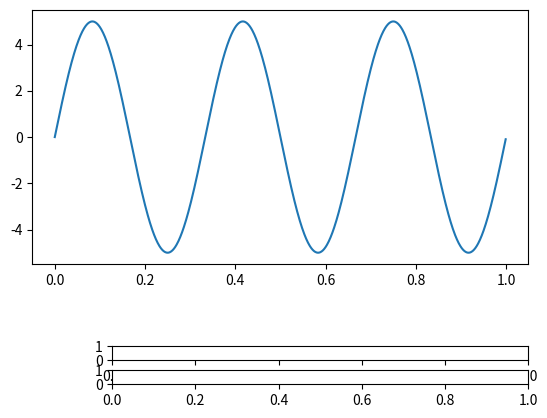

Python code for this plot: (Note: this script raises an exception after producing the figure.)
# Import libraries
import numpy as np
import matplotlib.pyplot as plt
from matplotlib.widgets import Slider, Button

# Create subplot
fig, ax = plt.subplots()
plt.subplots_adjust(bottom=0.35)

# Create and plot sine wave
t = np.arange(0.0, 1.0, 0.001)
s = 5 * np.sin(2 * np.pi * 3 * t)
l, = plt.plot(t, s)

# Create axes for frequency and amplitude sliders
axfreq = plt.axes([0.25, 0.15, 0.65, 0.03])
axamplitude = plt.axes([0.25, 0.1, 0.65, 0.03])

# Create a slider from 0.0 to 20.0 in axes axfreq
# with 3 as initial value
freq = Slider(axfreq, 'Frequency', 0.0, 20.0, 3)

# Create a slider from 0.0 to 10.0 in axes axfreq
# with 5 as initial value and valsteps of 1.0
amplitude = Slider(axamplitude, 'Amplitude', 0.0,
                   10.0, 5, valstep=1.0)


# Create fuction to be called when slider value is changed

def update(val):
    f = freq.val
    a = amplitude.val
    l.set_ydata(a * np.sin(2 * np.pi * f * t))


# Call update function when slider value is changed
freq.on_changed(update)
amplitude.on_changed(update)

# display graph
plt.show()